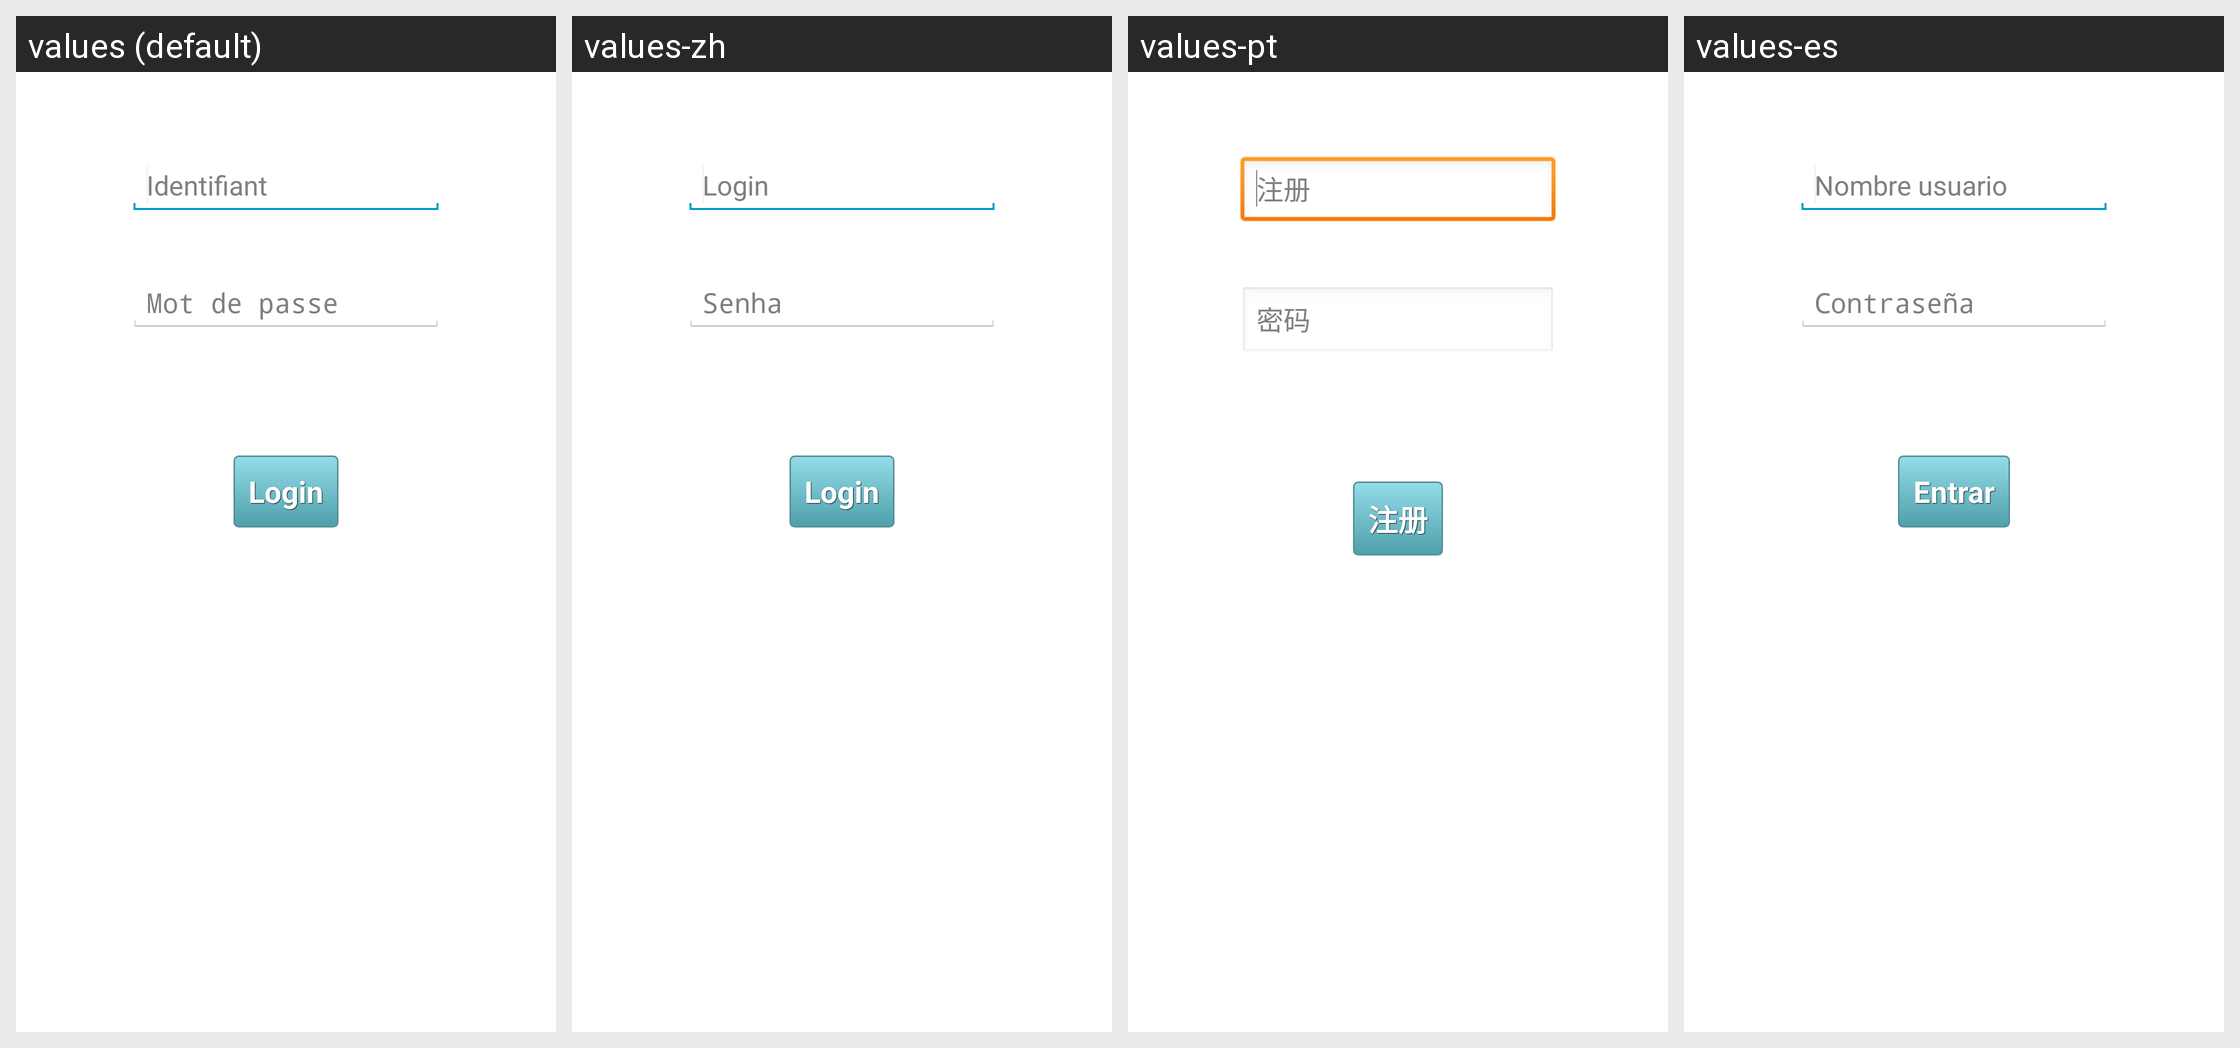

The same Android screen rendered under several of its app's locales, left to right. List the strings drawn on it with the default value and each locale's translation.
Android screen res/layout/activity_login.xml rendered under 4 locales, left to right: values (default), values-zh, values-pt, values-es. Device: Nexus 5 (rendered at 1080×1920; each locale shown at half size, 540×960, under a caption strip naming it); theme AppTheme.
Other locales in the repository, not shown: values-en, values-fr.
Strings drawn on this screen, with the default value and each locale's value (text and hints the layout hard-codes, and strings that could not be matched under every locale, appear in the picture but are not listed):

id
  values: Identifiant
  values-zh: Login
  values-pt: 注册
  values-es: Nombre usuario

mdp
  values: Mot de passe
  values-zh: Senha
  values-pt: 密码
  values-es: Contraseña

login
  values: Login
  values-zh: Login
  values-pt: 注册
  values-es: Entrar
